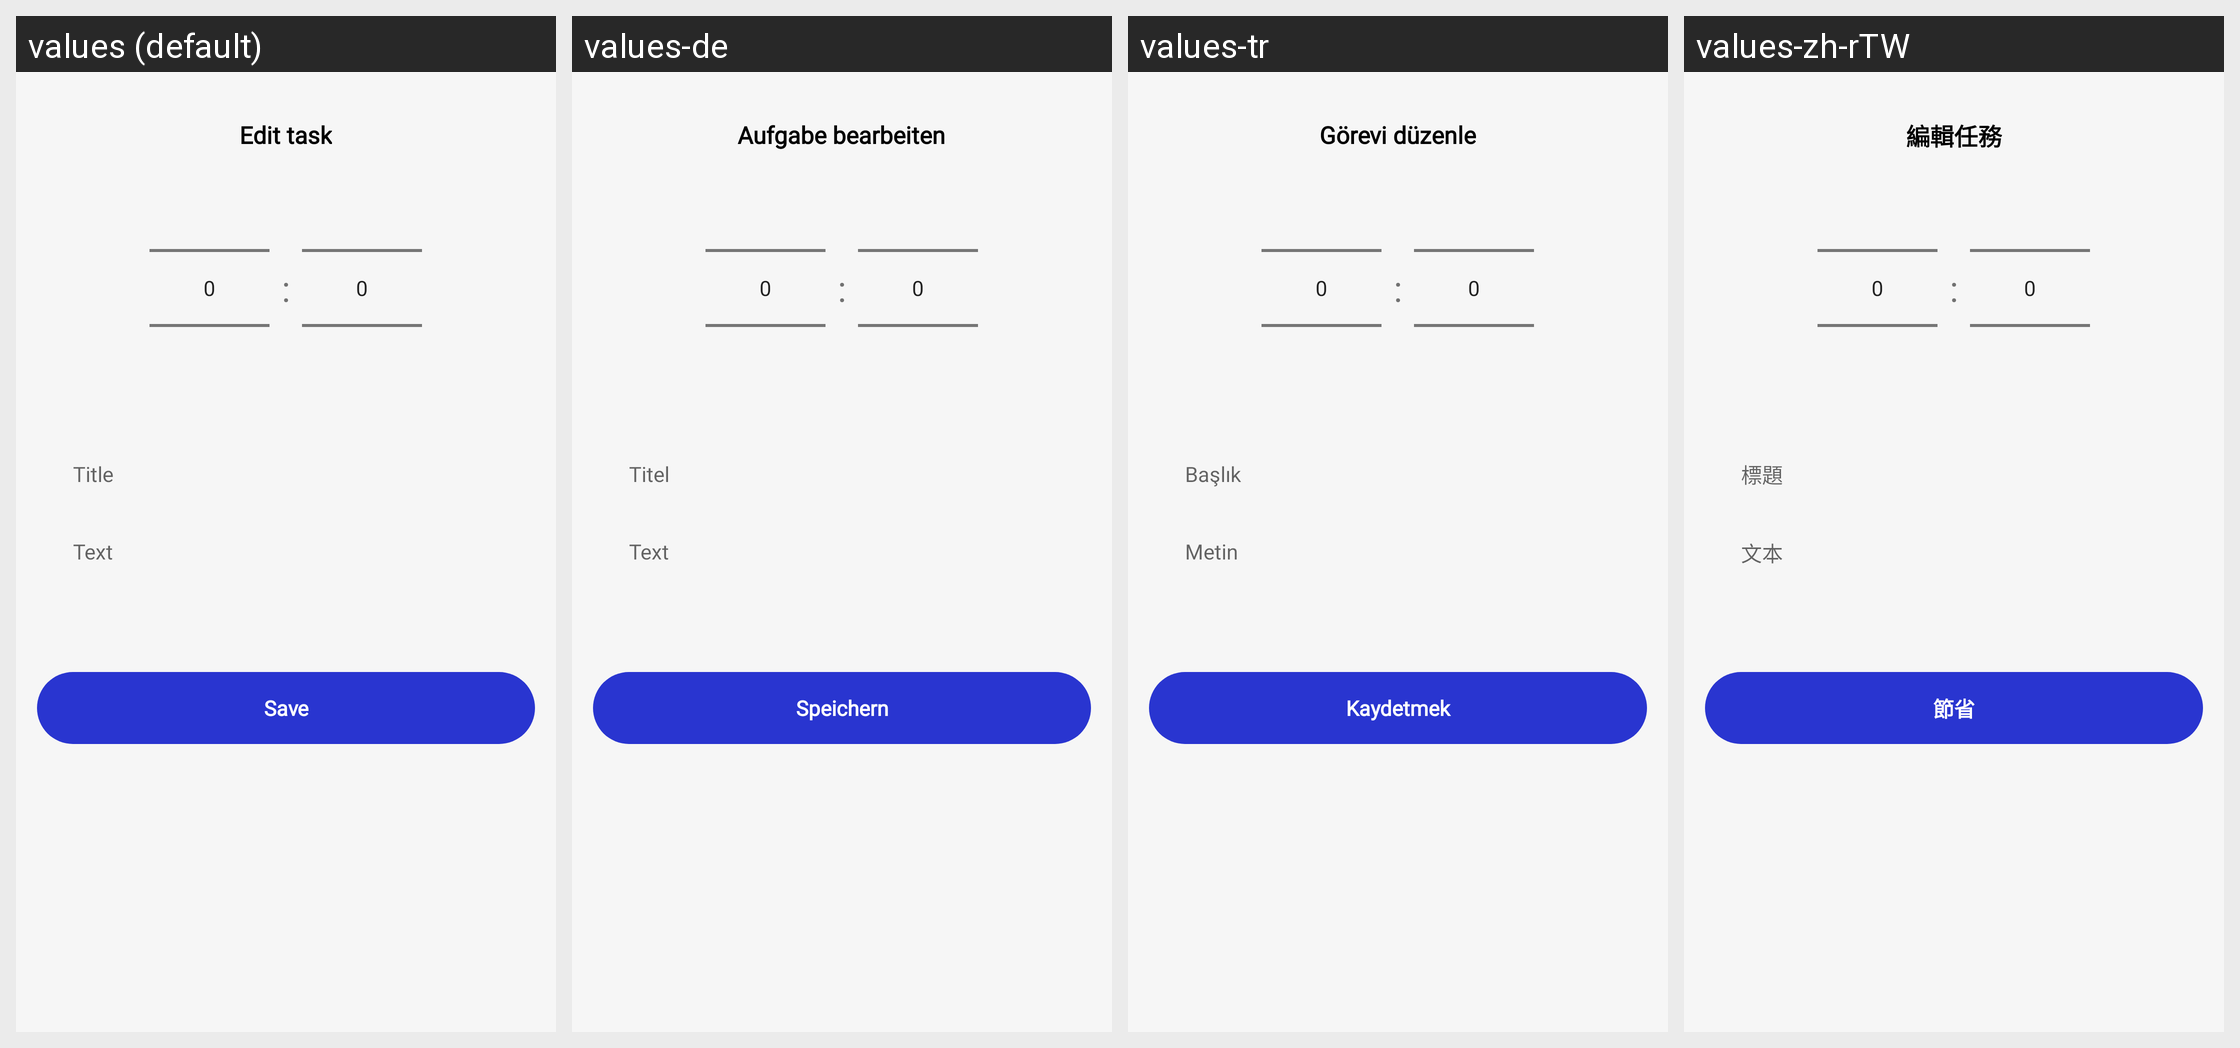

For this localized Android screen grid, give each drawn string resource with its value in every locale shown.
Android screen res/layout/fragment_edit_task.xml rendered under 4 locales, left to right: values (default), values-de, values-tr, values-zh-rTW. Device: Nexus 5 (rendered at 1080×1920; each locale shown at half size, 540×960, under a caption strip naming it); theme Theme.CalendarPlanner.
Other locales in the repository, not shown: values-el, values-fr, values-it, values-ka, values-pt, values-ru.
Strings drawn on this screen, with the default value and each locale's value (text and hints the layout hard-codes, and strings that could not be matched under every locale, appear in the picture but are not listed):

edit_task
  values: Edit task
  values-de: Aufgabe bearbeiten
  values-tr: Görevi düzenle
  values-zh-rTW: 編輯任務

title
  values: Title
  values-de: Titel
  values-tr: Başlık
  values-zh-rTW: 標題

text
  values: Text
  values-de: Text
  values-tr: Metin
  values-zh-rTW: 文本

save
  values: Save
  values-de: Speichern
  values-tr: Kaydetmek
  values-zh-rTW: 節省
